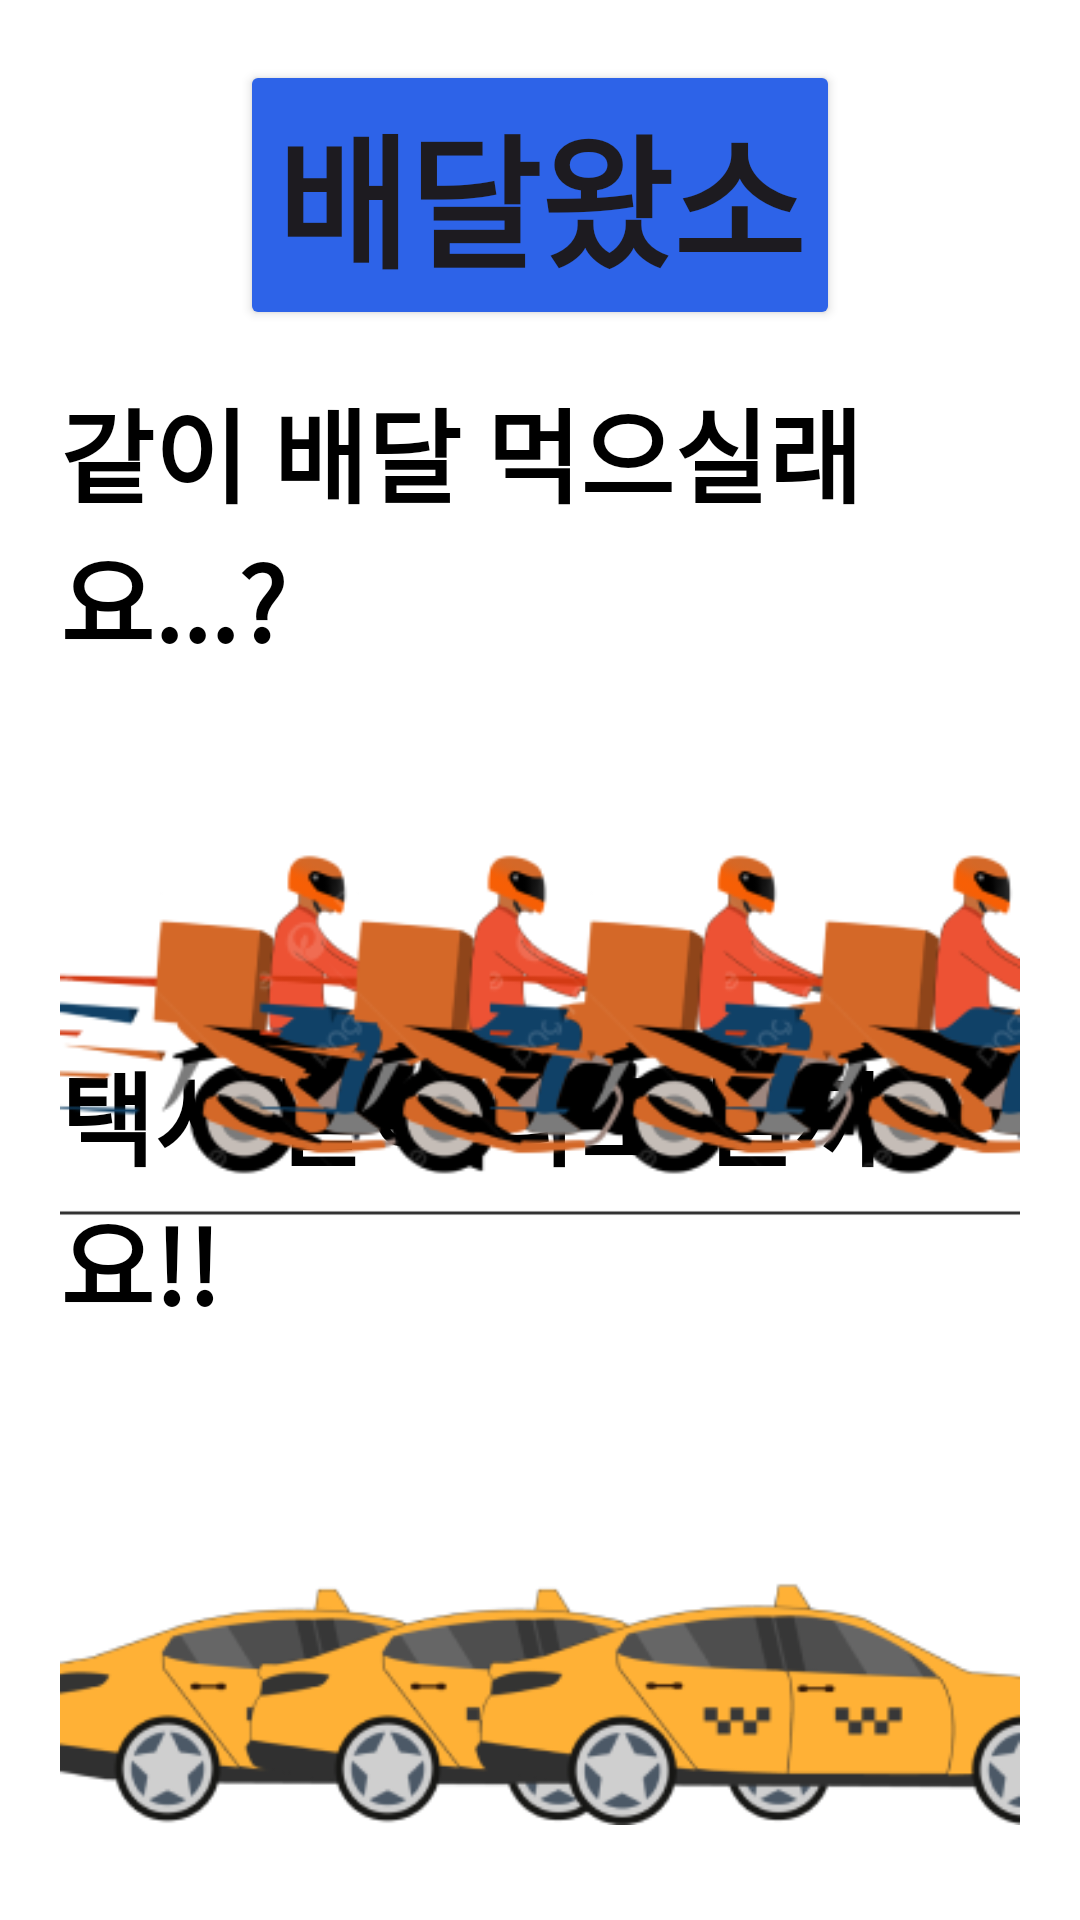

Produce the Android XML layout that renders to this screen, including the resource entries it uses.
<!-- AndroidManifest.xml: application theme Theme.TaxiWatsso -->
<!-- res/layout/activity_home.xml -->
<?xml version="1.0" encoding="utf-8"?>
<LinearLayout xmlns:android="http://schemas.android.com/apk/res/android"
    xmlns:app="http://schemas.android.com/apk/res-auto"
    xmlns:tools="http://schemas.android.com/tools"
    android:layout_width="match_parent"
    android:layout_height="match_parent"
    android:background="#FFFFFF"
    android:orientation="vertical"
    android:padding="20dp"
    tools:context=".HomeActivity">

    <androidx.constraintlayout.widget.ConstraintLayout
        android:layout_width="match_parent"
        android:layout_height="match_parent">

        <TextView
            android:id="@+id/tv2_home"
            android:layout_width="wrap_content"
            android:layout_height="wrap_content"
            android:layout_marginBottom="16dp"
            android:text="택시 같이 타도 될까요!!"
            android:textColor="#000000"
            android:textSize="34sp"
            android:textStyle="bold"
            app:layout_constraintBottom_toTopOf="@+id/iv2_home"
            app:layout_constraintEnd_toEndOf="parent"
            app:layout_constraintHorizontal_bias="0.488"
            app:layout_constraintStart_toStartOf="parent" />

        <Button
            android:id="@+id/bt2_home"
            android:layout_width="wrap_content"
            android:layout_height="wrap_content"
            android:layout_marginBottom="16dp"
            android:backgroundTint="#E36E14"
            android:text="택시왔소"
            android:textSize="48sp"
            android:textStyle="bold"
            app:layout_constraintBottom_toTopOf="@+id/tv2_home"
            app:layout_constraintEnd_toEndOf="parent"
            app:layout_constraintHorizontal_bias="0.503"
            app:layout_constraintStart_toStartOf="parent"
            app:layout_constraintTop_toBottomOf="@+id/iv1_home" />

        <Button
            android:id="@+id/bt1_home"
            android:layout_width="wrap_content"
            android:layout_height="wrap_content"
            android:backgroundTint="#2D63E8"
            android:text="배달왔소"
            android:textSize="48sp"
            android:textStyle="bold"
            app:layout_constraintEnd_toEndOf="parent"
            app:layout_constraintStart_toStartOf="parent"
            app:layout_constraintTop_toTopOf="parent" />

        <TextView
            android:id="@+id/tv1_home"
            android:layout_width="wrap_content"
            android:layout_height="wrap_content"
            android:layout_marginTop="16dp"
            android:text="같이 배달 먹으실래요...?"
            android:textColor="#000000"
            android:textSize="34sp"
            android:textStyle="bold"
            app:layout_constraintEnd_toEndOf="parent"
            app:layout_constraintStart_toStartOf="parent"
            app:layout_constraintTop_toBottomOf="@+id/bt1_home" />

        <ImageView
            android:id="@+id/iv1_home"
            android:layout_width="wrap_content"
            android:layout_height="wrap_content"
            android:layout_marginTop="16dp"
            app:layout_constraintEnd_toEndOf="parent"
            app:layout_constraintStart_toStartOf="parent"
            app:layout_constraintTop_toBottomOf="@+id/tv1_home"
            app:srcCompat="@drawable/home_1" />

        <ImageView
            android:id="@+id/iv2_home"
            android:layout_width="wrap_content"
            android:layout_height="wrap_content"
            app:layout_constraintBottom_toBottomOf="parent"
            app:layout_constraintEnd_toEndOf="parent"
            app:layout_constraintStart_toStartOf="parent"
            app:srcCompat="@drawable/home_2" />
    </androidx.constraintlayout.widget.ConstraintLayout>

</LinearLayout>
<!-- resources referenced by this layout -->
<resources>
  <!-- drawable home_1: png bitmap (drawable, 49099 bytes) -->
  <!-- drawable home_2: png bitmap (drawable, 23588 bytes) -->
  <style name="Theme.TaxiWatsso" parent="Base.Theme.TaxiWatsso" />
  <style name="Base.Theme.TaxiWatsso" parent="Theme.Material3.DayNight.NoActionBar">
          
          
      </style>
</resources>
